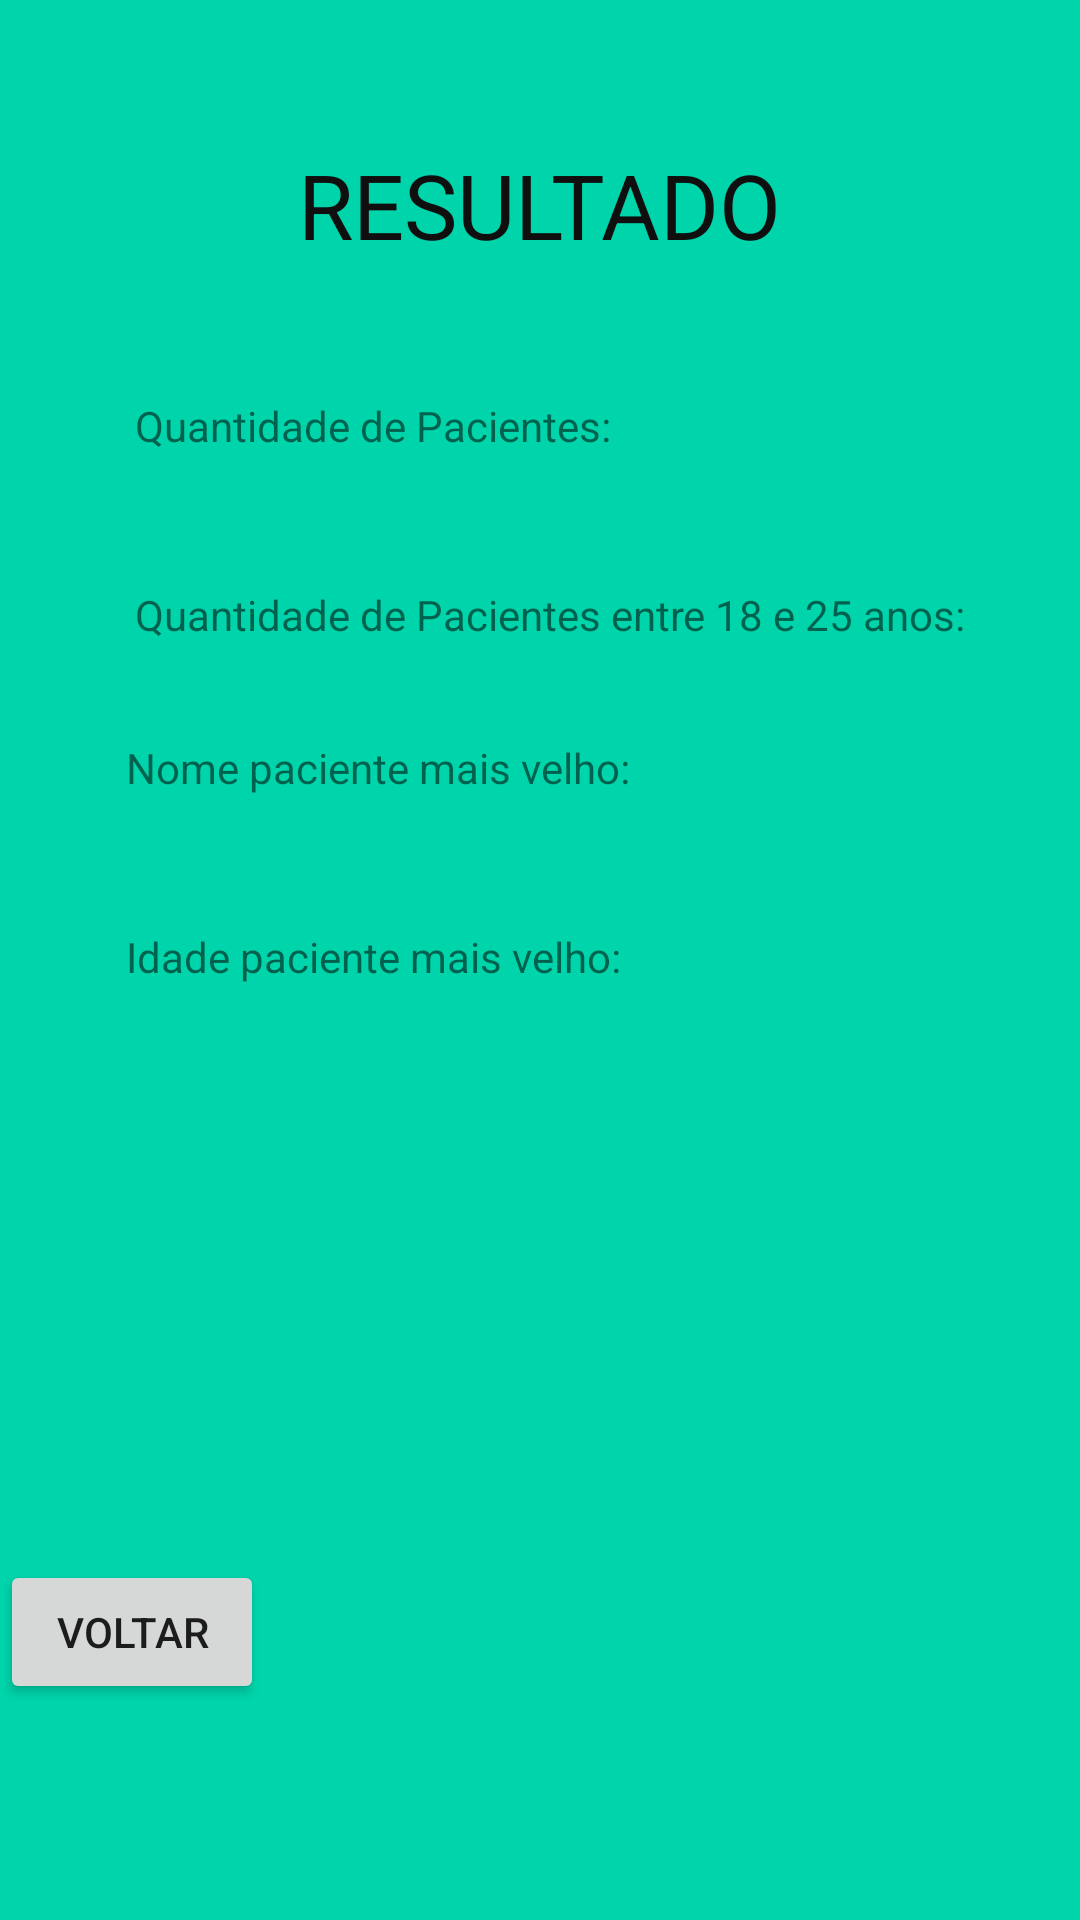

Produce the Android XML layout that renders to this screen, including the resource entries it uses.
<!-- AndroidManifest.xml: application theme Theme.Clinica -->
<!-- res/layout/activity_resultado.xml -->
<?xml version="1.0" encoding="utf-8"?>
<androidx.constraintlayout.widget.ConstraintLayout xmlns:android="http://schemas.android.com/apk/res/android"
    xmlns:app="http://schemas.android.com/apk/res-auto"
    xmlns:tools="http://schemas.android.com/tools"
    android:id="@+id/btnVoltar"
    android:layout_width="match_parent"
    android:layout_height="match_parent"
    android:background="#00D4AA"
    tools:context=".Resultado">

    <androidx.constraintlayout.widget.ConstraintLayout
        android:layout_width="match_parent"
        android:layout_height="match_parent"
        android:background="#00D4AA"
        tools:context=".Resultado"
        tools:layout_editor_absoluteX="28dp"
        tools:layout_editor_absoluteY="0dp">

        <Button
            android:id="@+id/btnVoltar"
            android:layout_width="wrap_content"
            android:layout_height="wrap_content"
            android:layout_marginBottom="55dp"
            android:text="Voltar"
            app:layout_constraintBottom_toBottomOf="parent"
            app:layout_constraintTop_toBottomOf="@+id/labelIdadePaciente"
            app:layout_constraintVertical_bias="0.919"
            tools:layout_editor_absoluteX="160dp" />

        <TextView
            android:id="@+id/labelQtdPacienteValidacao"
            android:layout_width="wrap_content"
            android:layout_height="wrap_content"
            android:layout_marginStart="45dp"
            android:layout_marginLeft="45dp"
            android:layout_marginTop="44dp"
            android:text="Quantidade de Pacientes entre 18 e 25 anos: "
            app:layout_constraintStart_toStartOf="parent"
            app:layout_constraintTop_toBottomOf="@+id/labelQtdPaciente" />

        <TextView
            android:id="@+id/labelNomePaciente"
            android:layout_width="wrap_content"
            android:layout_height="wrap_content"
            android:layout_marginStart="42dp"
            android:layout_marginLeft="42dp"
            android:layout_marginTop="32dp"
            android:text="Nome paciente mais velho: "
            app:layout_constraintStart_toStartOf="parent"
            app:layout_constraintTop_toBottomOf="@+id/labelQtdPacienteValidacao" />

        <TextView
            android:id="@+id/labelIdadePaciente"
            android:layout_width="wrap_content"
            android:layout_height="wrap_content"
            android:layout_marginStart="42dp"
            android:layout_marginLeft="42dp"
            android:layout_marginTop="44dp"
            android:text="Idade paciente mais velho: "
            app:layout_constraintStart_toStartOf="parent"
            app:layout_constraintTop_toBottomOf="@+id/labelNomePaciente" />

        <TextView
            android:id="@+id/labelQtdPaciente"
            android:layout_width="wrap_content"
            android:layout_height="wrap_content"
            android:layout_marginStart="45dp"
            android:layout_marginLeft="45dp"
            android:layout_marginTop="44dp"
            android:text="Quantidade de Pacientes: "
            app:layout_constraintStart_toStartOf="parent"
            app:layout_constraintTop_toBottomOf="@+id/textView6" />

        <TextView
            android:id="@+id/textView6"
            android:layout_width="wrap_content"
            android:layout_height="wrap_content"
            android:layout_marginTop="48dp"
            android:text="Resultado"
            android:textAllCaps="true"
            android:textColor="#100F0F"
            android:textSize="30sp"
            app:layout_constraintEnd_toEndOf="parent"
            app:layout_constraintHorizontal_bias="0.5"
            app:layout_constraintStart_toStartOf="parent"
            app:layout_constraintTop_toTopOf="parent" />

    </androidx.constraintlayout.widget.ConstraintLayout>

</androidx.constraintlayout.widget.ConstraintLayout>
<!-- resources referenced by this layout -->
<resources>
  <style name="Theme.Clinica" parent="Theme.MaterialComponents.DayNight.DarkActionBar">
          
          <item name="colorPrimary">@color/purple_500</item>
          <item name="colorPrimaryVariant">@color/purple_700</item>
          <item name="colorOnPrimary">@color/white</item>
          
          <item name="colorSecondary">@color/teal_200</item>
          <item name="colorSecondaryVariant">@color/teal_700</item>
          <item name="colorOnSecondary">@color/black</item>
          
          <item name="android:statusBarColor" tools:targetApi="l">?attr/colorPrimaryVariant</item>
          
      </style>
  <!-- not gathered from this repository: default colours our renderer supplied (Android Studio template values) -->
  <color name="purple_500">#FF6200EE</color>
  <color name="purple_700">#FF3700B3</color>
  <color name="teal_200">#FF03DAC5</color>
  <color name="teal_700">#FF018786</color>
  <color name="black">#FF000000</color>
  <color name="white">#FFFFFFFF</color>
</resources>
